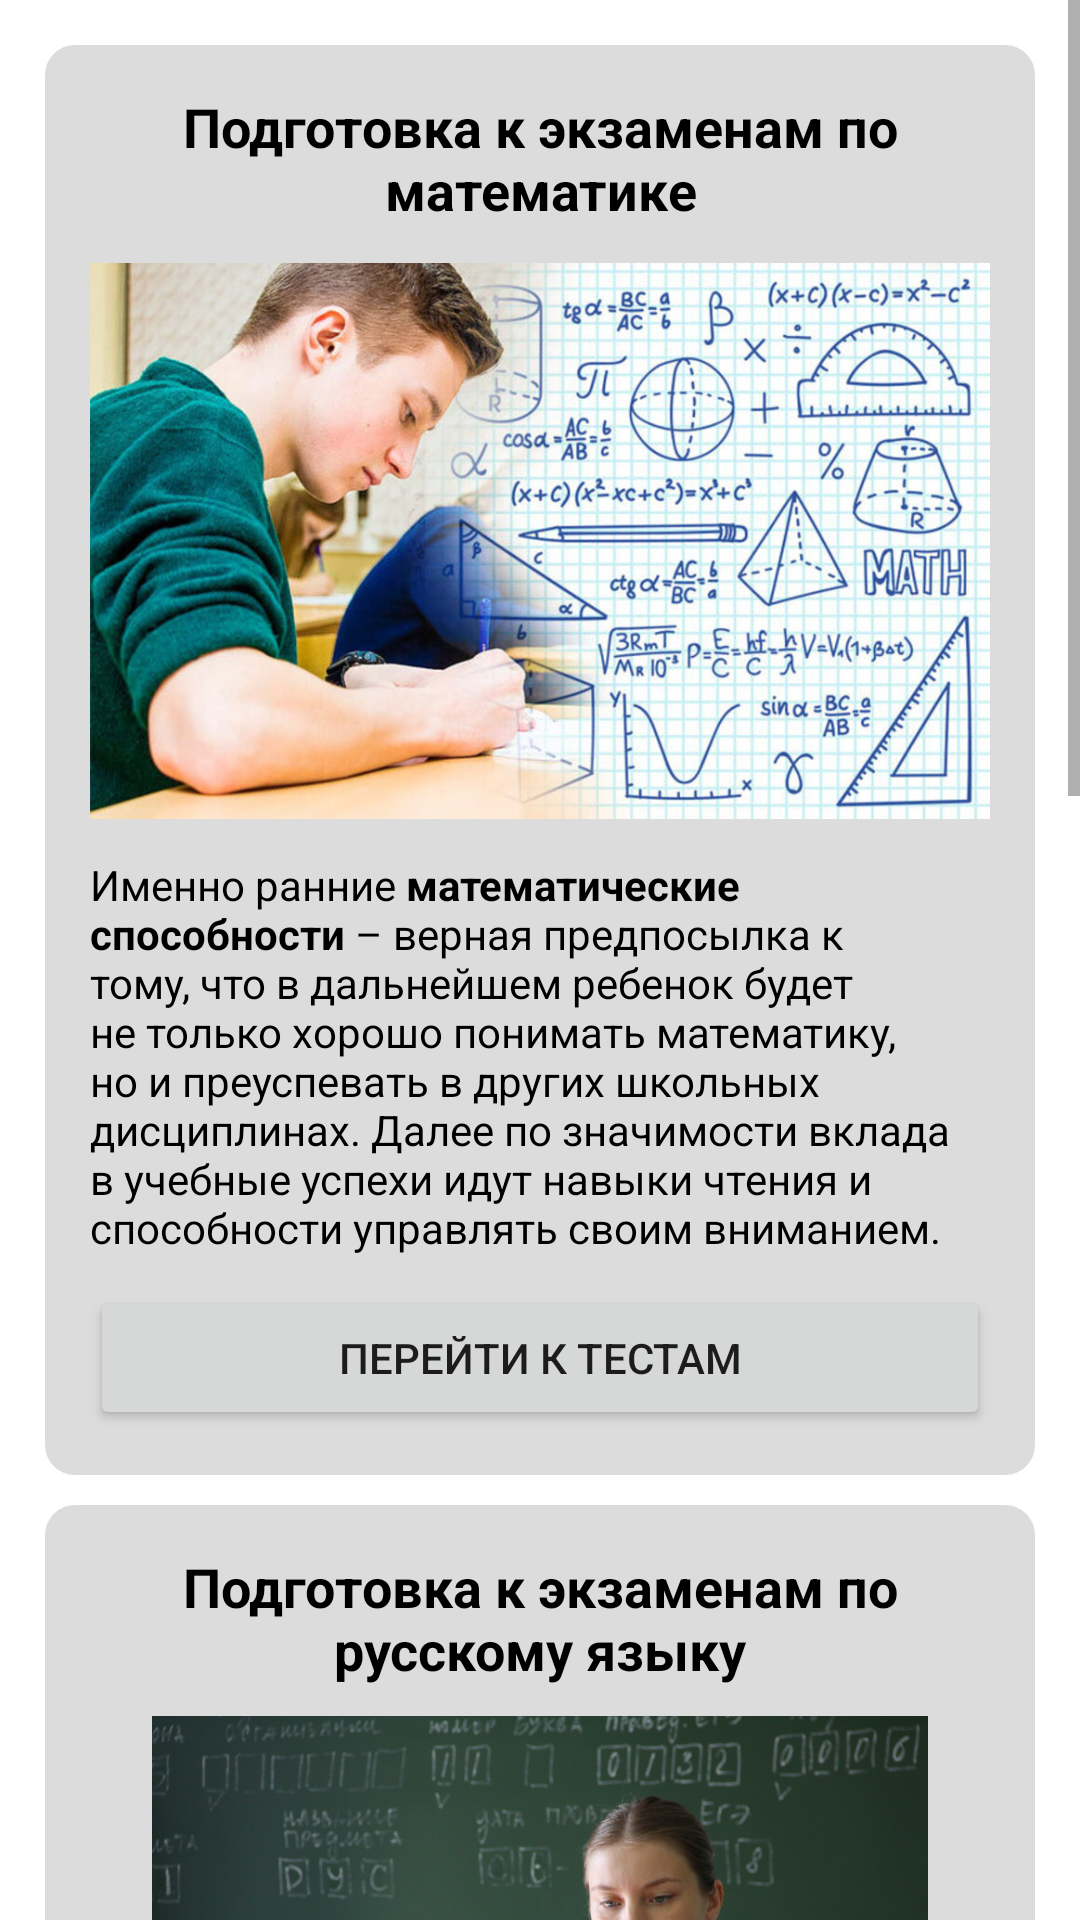

Layout XML and referenced resources for this Android screen:
<!-- AndroidManifest.xml: application theme Theme.НашТестРФbeta -->
<!-- res/layout/fragment_exam_tests.xml -->
<?xml version="1.0" encoding="utf-8"?>
<LinearLayout xmlns:android="http://schemas.android.com/apk/res/android"
    xmlns:app="http://schemas.android.com/apk/res-auto"
    xmlns:tools="http://schemas.android.com/tools"
    android:layout_width="match_parent"
    android:layout_height="match_parent"
    android:orientation="vertical"
    tools:context=".fragments.ExamTestsFragment" >
    <LinearLayout
        android:layout_width="match_parent"
        android:layout_height="match_parent"
        android:layout_weight="1"
        android:orientation="vertical">
        <ScrollView
            android:id="@+id/myview"
            android:layout_width="fill_parent"
            android:layout_height="fill_parent"
            android:orientation="vertical" >

            <LinearLayout
                android:layout_width="match_parent"
                android:layout_height="wrap_content"
                android:layout_margin="15dp"
                android:gravity="center"
                android:orientation="vertical">

                <LinearLayout
                    android:layout_width="match_parent"
                    android:layout_height="match_parent"
                    android:background="@drawable/rectangle_rounded_all"
                    android:padding="15dp"
                    android:orientation="vertical">

                    <TextView
                        android:layout_width="match_parent"
                        android:layout_height="wrap_content"
                        android:gravity="center"
                        android:text="@string/math_exam1"
                        android:textColor="@color/black"
                        android:textStyle="bold"
                        android:layout_marginBottom="10dp"
                        android:textSize="18sp" />

                    <ImageView
                        android:id="@+id/math_image"
                        android:layout_width="match_parent"
                        android:layout_height="190dp"
                        android:layout_gravity="center"
                        app:srcCompat="@drawable/math_exam_image" />

                    <TextView
                        android:id="@+id/math_exam2"
                        android:textColor="@color/black"
                        android:layout_marginTop="10dp"
                        android:layout_marginBottom="10dp"
                        android:layout_width="match_parent"
                        android:layout_height="wrap_content"
                        android:text="@string/math_description"/>

                    <LinearLayout
                        android:layout_width="match_parent"
                        android:layout_height="wrap_content"
                        android:orientation="horizontal">

                        <Button
                            android:id="@+id/math_button1"
                            android:layout_width="match_parent"
                            android:layout_height="wrap_content"
                            android:layout_weight="1"
                            android:text="@string/start_exam" />
                    </LinearLayout>

                </LinearLayout>

                <LinearLayout
                    android:layout_width="match_parent"
                    android:layout_height="match_parent"
                    android:layout_marginTop="10dp"
                    android:background="@drawable/rectangle_rounded_all"
                    android:padding="15dp"
                    android:orientation="vertical">

                    <TextView
                        android:layout_width="match_parent"
                        android:layout_height="wrap_content"
                        android:gravity="center"
                        android:text="@string/rus_exam1"
                        android:textColor="@color/black"
                        android:textStyle="bold"
                        android:layout_marginBottom="10dp"
                        android:textSize="18sp" />

                    <ImageView
                        android:id="@+id/rus_image"
                        android:layout_width="match_parent"
                        android:layout_height="190dp"
                        android:layout_gravity="center"
                        app:srcCompat="@drawable/rus_exam_image" />

                    <TextView
                        android:id="@+id/rus_exam2"
                        android:textColor="@color/black"
                        android:layout_marginTop="10dp"
                        android:layout_marginBottom="10dp"
                        android:layout_width="match_parent"
                        android:layout_height="wrap_content"
                        android:text="@string/rus_exam2"/>

                    <LinearLayout
                        android:layout_width="match_parent"
                        android:layout_height="wrap_content"
                        android:orientation="horizontal">

                        <Button
                            android:id="@+id/rus_button1"
                            android:layout_width="match_parent"
                            android:layout_height="wrap_content"
                            android:layout_weight="1"
                            android:text="@string/start_exam" />
                    </LinearLayout>

                </LinearLayout>
                <LinearLayout
                    android:layout_width="match_parent"
                    android:layout_height="match_parent"
                    android:layout_marginTop="10dp"
                    android:layout_marginBottom="30dp"
                    android:background="@drawable/rectangle_rounded_all"
                    android:padding="15dp"
                    android:orientation="vertical">

                    <TextView
                        android:layout_width="match_parent"
                        android:layout_height="wrap_content"
                        android:gravity="center"
                        android:text="@string/inf_exam1"
                        android:textColor="@color/black"
                        android:textStyle="bold"
                        android:layout_marginBottom="10dp"
                        android:textSize="18sp" />

                    <ImageView
                        android:id="@+id/inf_image"
                        android:layout_width="match_parent"
                        android:layout_height="190dp"
                        android:layout_gravity="center"
                        app:srcCompat="@drawable/inf_exam_image" />

                    <TextView
                        android:id="@+id/inf_exam2"
                        android:textColor="@color/black"
                        android:layout_marginTop="10dp"
                        android:layout_marginBottom="10dp"
                        android:layout_width="match_parent"
                        android:layout_height="wrap_content"
                        android:text="@string/inf_exam2"/>

                    <LinearLayout
                        android:layout_width="match_parent"
                        android:layout_height="wrap_content"
                        android:orientation="horizontal">

                        <Button
                            android:id="@+id/inf_button1"
                            android:layout_width="match_parent"
                            android:layout_height="wrap_content"
                            android:layout_weight="1"
                            android:text="@string/start_exam" />
                    </LinearLayout>

                </LinearLayout>

            </LinearLayout>
        </ScrollView>
    </LinearLayout>
</LinearLayout>
<!-- resources referenced by this layout -->
<resources>
  <color name="black">#FF000000</color>
  <!-- drawable inf_exam_image: jpg bitmap (drawable, 295738 bytes) -->
  <!-- drawable math_exam_image: jpg bitmap (drawable, 175925 bytes) -->
  <!-- drawable rectangle_rounded_all (drawable-anydpi) -->
  <?xml version="1.0" encoding="utf-8"?>
  <selector
      xmlns:android="http://schemas.android.com/apk/res/android">
      <item>
          <shape>
              <solid android:color="@color/grey_200"/>
              <corners android:radius="10dp" />
  
          </shape>
  
      </item>
  </selector>
  <!-- drawable rus_exam_image: jpg bitmap (drawable, 239456 bytes) -->
  <string name="inf_exam1">Подготовка к экзаменам по информатике</string>
  <string name="inf_exam2"><b>Информатика</b> — это наука о методах и процессах сбора, хранения, обработки, передачи, анализа и оценки информации с применением компьютерных технологий, обеспечивающих возможность её использования для принятия решений. Современный мир уже не способен обходится без информационных технологий, так как с каждым днем они все больше и больше внедряются в повседневную жизнь человека</string>
  <string name="math_description">Именно ранние <b>математические способности</b> – верная предпосылка к тому, что в дальнейшем ребенок будет не только хорошо понимать математику, но и преуспевать в других школьных дисциплинах. Далее по значимости вклада в учебные успехи идут навыки чтения и способности управлять своим вниманием.</string>
  <string name="math_exam1">Подготовка к экзаменам по математике</string>
  <string name="rus_exam1">Подготовка к экзаменам по русскому языку</string>
  <string name="rus_exam2">Готовьтесь ко <b>всем разделам экзамена</b>. Учите теорию, не надейтесь на природную грамотность и интуицию. Как только вы выучили тему, проработайте ее на задачах формата ОГЭ. Именно так вы научитесь применять теорию на практике и действительно поймёте законы, по которым работает русский язык.</string>
  <string name="start_exam">Перейти к тестам</string>
  <style name="Theme.НашТестРФbeta" parent="Theme.MaterialComponents.DayNight.DarkActionBar">
          <item name="android:forceDarkAllowed" tools:targetApi="q">false</item>
          
          <item name="colorPrimary">@color/purple_500</item>
          <item name="colorPrimaryVariant">@color/purple_700</item>
          <item name="colorOnPrimary">@color/white</item>
          
          <item name="colorSecondary">@color/teal_200</item>
          <item name="colorSecondaryVariant">@color/teal_700</item>
          <item name="colorOnSecondary">@color/black</item>
          
          <item name="android:statusBarColor" tools:targetApi="l">?attr/colorPrimaryVariant</item>
          
      </style>
  <color name="grey_200">#DCDCDC</color>
  <color name="purple_500">#4160A0</color>
  <color name="purple_700">#4160A0</color>
  <color name="white">#FFFFFFFF</color>
  <color name="teal_200">#FF03DAC5</color>
  <color name="teal_700">#FF018786</color>
</resources>
